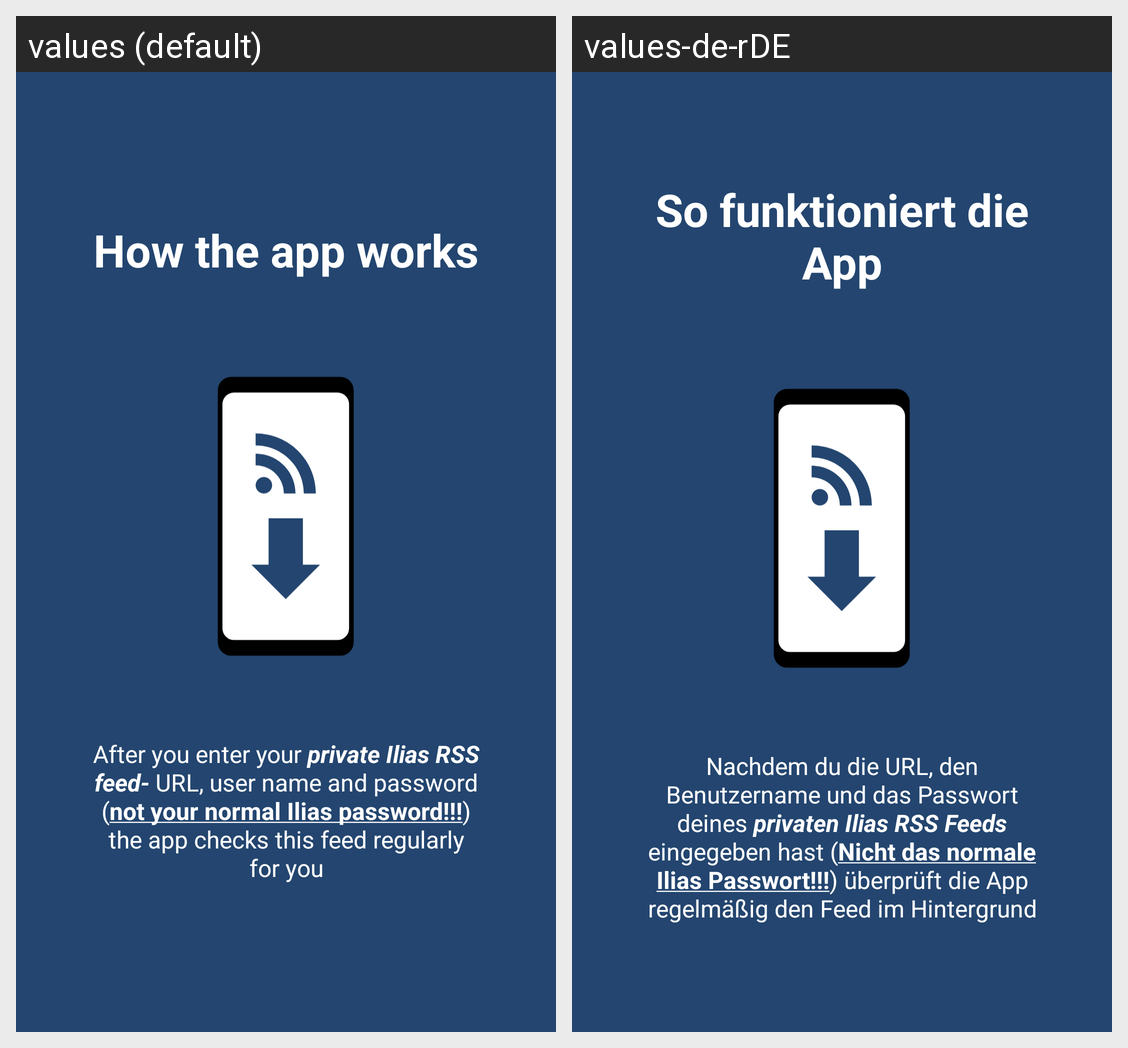

Strings drawn on this Android screen and how each of the app's shown locales translates them:
Android screen res/layout/slide_screen2.xml rendered under 2 locales, left to right: values (default), values-de-rDE. Device: Nexus 5 (rendered at 1080×1920; each locale shown at half size, 540×960, under a caption strip naming it); theme AppTheme.
Strings drawn on this screen, with the default value and each locale's value (text and hints the layout hard-codes, and strings that could not be matched under every locale, appear in the picture but are not listed):

welcome_activity_slide_2_title
  values: How the app works
  values-de-rDE: So funktioniert die App

welcome_activity_slide_2_description
  values: After you enter your private Ilias RSS feed- URL, user name and password (not your normal Ilias password!!!) the app checks this feed regularly for you
  values-de-rDE: Nachdem du die URL, den Benutzername und das Passwort deines privaten Ilias RSS Feeds eingegeben hast (Nicht das normale Ilias Passwort!!!) überprüft die App regelmäßig den Feed im Hintergrund
